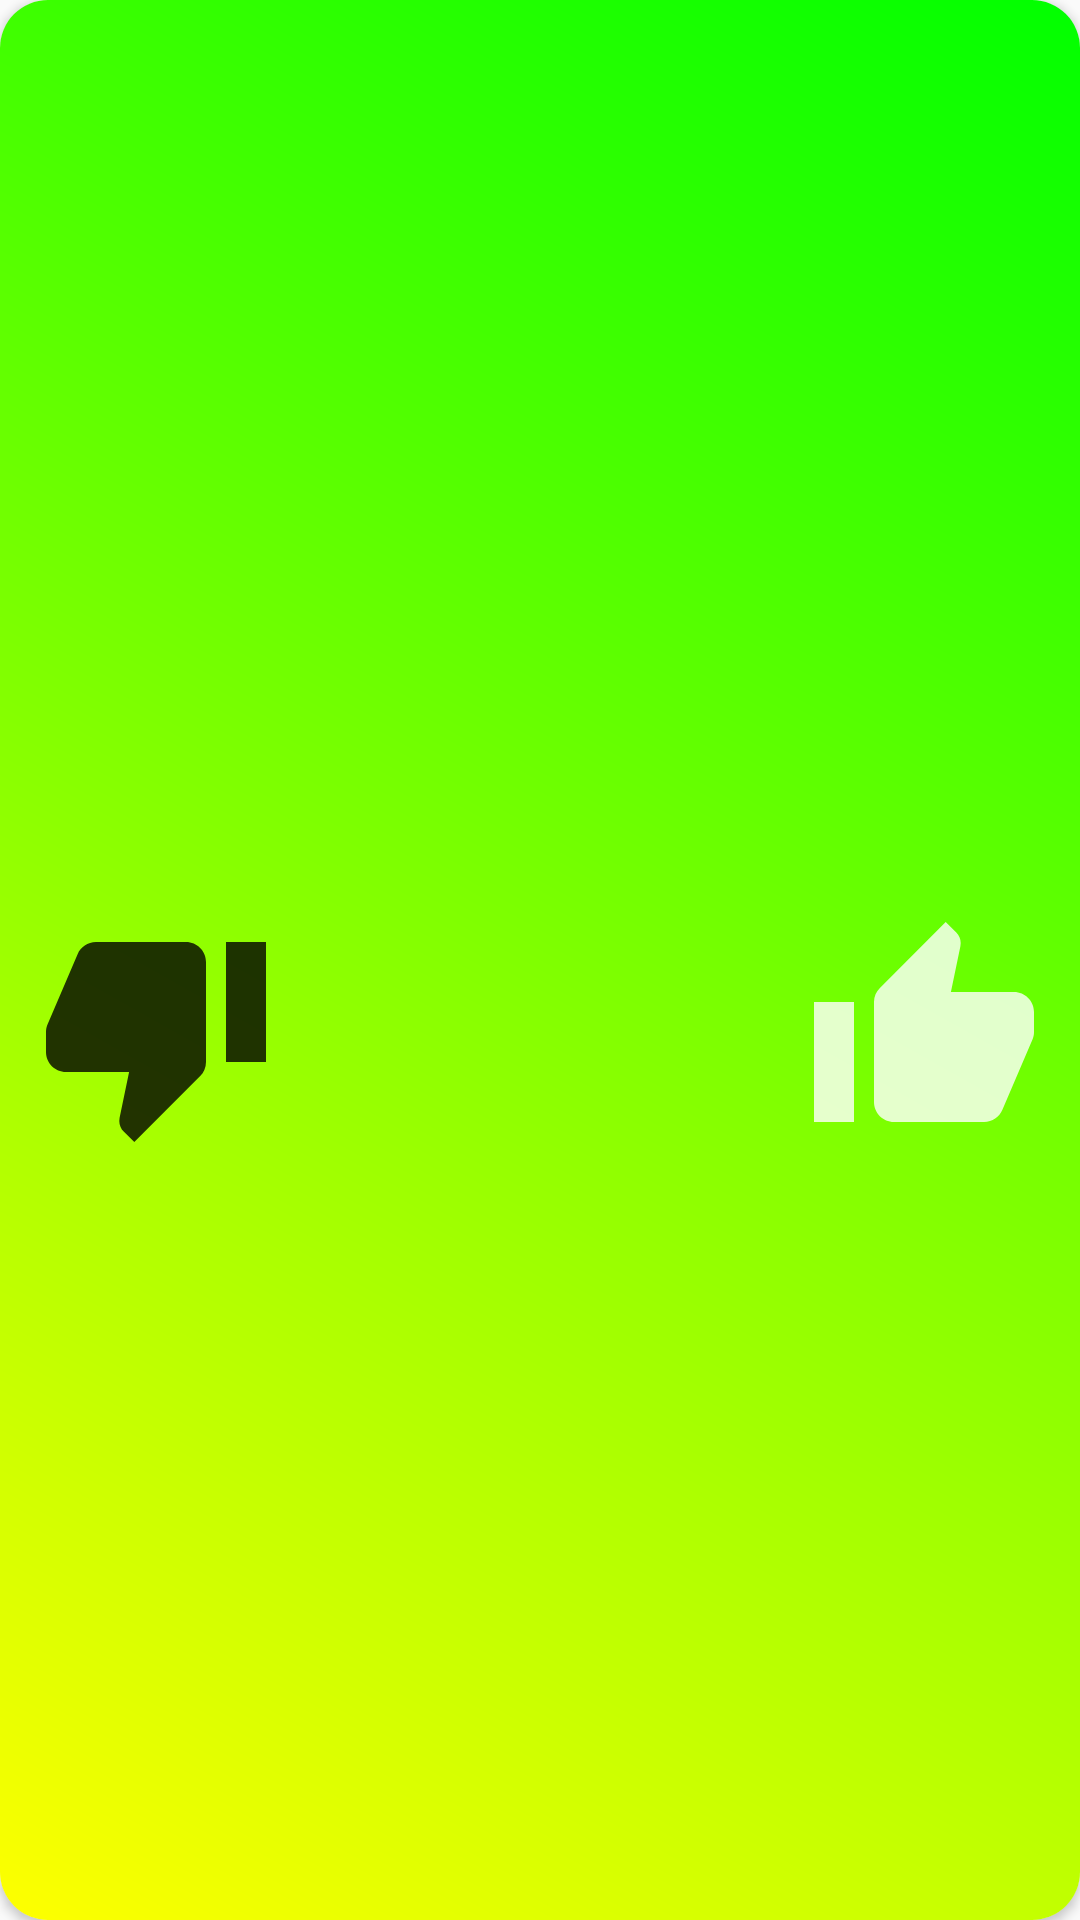

This screen was rendered from an Android layout file. Write that file and the resources it references.
<!-- AndroidManifest.xml: application theme AppTheme.Fullscreen -->
<!-- res/layout/topic_card_layout.xml -->
<?xml version="1.0" encoding="utf-8"?>
<androidx.cardview.widget.CardView xmlns:android="http://schemas.android.com/apk/res/android"
	xmlns:app="http://schemas.android.com/apk/res-auto"
	xmlns:tools="http://schemas.android.com/tools"
	android:layout_width="match_parent"
	android:layout_height="match_parent"
	android:elevation="8dp"
	app:cardCornerRadius="16dp">

	<androidx.constraintlayout.widget.ConstraintLayout
		android:id="@+id/card_background"
		android:layout_width="match_parent"
		android:layout_height="match_parent"
		android:background="@drawable/gradient_0">

		<TextView
			android:id="@+id/topicName"
			android:layout_width="wrap_content"
			android:layout_height="wrap_content"
			android:layout_marginBottom="8dp"
			android:textAlignment="center"
			android:textSize="32sp"
			android:textColor="@android:color/white"
			app:layout_constraintBottom_toTopOf="@id/topicDescription"
			app:layout_constraintEnd_toEndOf="parent"
			app:layout_constraintStart_toStartOf="parent"
			tools:text="Star Wars" />

		<TextView
			android:id="@+id/topicDescription"
			android:layout_width="wrap_content"
			android:layout_height="wrap_content"
			android:textAlignment="center"
			android:textSize="24sp"
			android:textColor="@android:color/white"
			app:layout_constraintBottom_toTopOf="@id/titleGuideline"
			app:layout_constraintEnd_toEndOf="parent"
			app:layout_constraintStart_toStartOf="parent"
			tools:text="A long time ago in a galaxy far, far away...." />

		<ImageView
			android:layout_width="@dimen/thumbs_icon_size"
			android:layout_height="@dimen/thumbs_icon_size"
			android:layout_marginHorizontal="12dp"
			android:contentDescription="Not interested"
			android:src="@drawable/ic_baseline_thumb_down_24"
			app:layout_constraintBottom_toTopOf="@id/thumbsGuideline"
			app:layout_constraintStart_toStartOf="parent" />

		<ImageView
			android:layout_width="@dimen/thumbs_icon_size"
			android:layout_height="@dimen/thumbs_icon_size"
			android:layout_marginHorizontal="12dp"
			android:contentDescription="Interested"
			android:src="@drawable/ic_baseline_thumb_up_24"
			app:layout_constraintBottom_toTopOf="@id/thumbsGuideline"
			app:layout_constraintEnd_toEndOf="parent" />

		<androidx.constraintlayout.widget.Guideline
			android:id="@+id/titleGuideline"
			android:layout_width="match_parent"
			android:layout_height="wrap_content"
			android:orientation="horizontal"
			app:layout_constraintGuide_percent="0.4" />

		<androidx.constraintlayout.widget.Guideline
			android:id="@+id/thumbsGuideline"
			android:layout_width="match_parent"
			android:layout_height="wrap_content"
			android:orientation="horizontal"
			app:layout_constraintGuide_percent="0.6" />

	</androidx.constraintlayout.widget.ConstraintLayout>

</androidx.cardview.widget.CardView>
<!-- resources referenced by this layout -->
<resources>
  <dimen name="thumbs_icon_size">80dp</dimen>
  <!-- drawable gradient_0 (drawable) -->
  <?xml version="1.0" encoding="utf-8"?>
  <shape xmlns:android="http://schemas.android.com/apk/res/android"
  	android:shape="rectangle">
  	<gradient
  		android:startColor="#FFFF00"
  		android:endColor="#00FF00"
  		android:angle="45"/>
  </shape>
  <!-- drawable ic_baseline_thumb_down_24 (drawable) -->
  <vector android:alpha="0.8" android:height="24dp"
      android:tint="@android:color/black" android:viewportHeight="24"
      android:viewportWidth="24" android:width="24dp" xmlns:android="http://schemas.android.com/apk/res/android">
      <path android:fillColor="@android:color/black"
  		android:pathData="M15,3L6,3c-0.83,0 -1.54,0.5 -1.84,1.22l-3.02,7.05c-0.09,0.23 -0.14,0.47 -0.14,0.73v2c0,1.1 0.9,2 2,2h6.31l-0.95,4.57 -0.03,0.32c0,0.41 0.17,0.79 0.44,1.06L9.83,23l6.59,-6.59c0.36,-0.36 0.58,-0.86 0.58,-1.41L17,5c0,-1.1 -0.9,-2 -2,-2zM19,3v12h4L23,3h-4z"/>
  </vector>
  <!-- drawable ic_baseline_thumb_up_24 (drawable) -->
  <vector android:alpha="0.8" android:height="24dp"
      android:tint="@android:color/white" android:viewportHeight="24"
      android:viewportWidth="24" android:width="24dp" xmlns:android="http://schemas.android.com/apk/res/android">
      <path android:fillColor="@android:color/white" android:pathData="M1,21h4L5,9L1,9v12zM23,10c0,-1.1 -0.9,-2 -2,-2h-6.31l0.95,-4.57 0.03,-0.32c0,-0.41 -0.17,-0.79 -0.44,-1.06L14.17,1 7.59,7.59C7.22,7.95 7,8.45 7,9v10c0,1.1 0.9,2 2,2h9c0.83,0 1.54,-0.5 1.84,-1.22l3.02,-7.05c0.09,-0.23 0.14,-0.47 0.14,-0.73v-2z"/>
  </vector>
  <style name="AppTheme.Fullscreen" parent="AppTheme.NoActionBar">
  		<item name="android:windowNoTitle">true</item>
  		<item name="android:windowFullscreen">true</item>
  	</style>
  <style name="AppTheme.NoActionBar">
  		<item name="windowActionBar">false</item>
  		<item name="windowNoTitle">true</item>
  	</style>
</resources>
